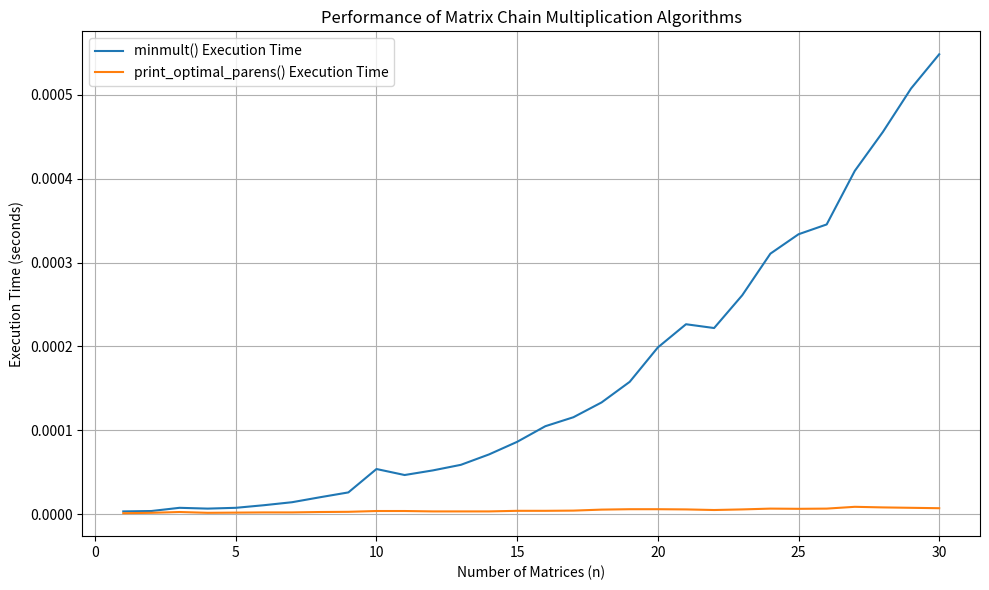

Generate this figure with matplotlib:
import sys
import time
import random
import matplotlib.pyplot as plt


def minmult(n, dimensions):
    """
    Computes the minimum number of scalar multiplications needed
    to multiply a chain of matrices.

    Parameters:
        n (int): The number of matrices.
        dimensions (list): A list of dimensions where the i-th matrix has dimensions
                           dimensions[i-1] x dimensions[i].

    Returns:
        tuple: A tuple containing the cost matrix 'M' and the split matrix 'P'.
    """
    # Initialize matrices
    M = [[0] * n for _ in range(n)]
    P = [[0] * n for _ in range(n)]

    # Compute minimum multiplication costs
    for chain_len in range(2, n + 1):  # chain_len is the current length of the chain
        for i in range(n - chain_len + 1):
            j = i + chain_len - 1
            M[i][j] = sys.maxsize
            for k in range(i, j):
                cost = (M[i][k] + M[k + 1][j] +
                        dimensions[i] * dimensions[k + 1] * dimensions[j + 1])
                if cost < M[i][j]:
                    M[i][j] = cost
                    P[i][j] = k
    return M, P


def print_optimal_parens(P, i, j):
    """
    Constructs the optimal parenthesization of a matrix chain product.

    Parameters:
        P (list): The split matrix used to reconstruct the optimal solution.
        i (int): Starting index.
        j (int): Ending index.

    Returns:
        str: A string representing the optimal parenthesization.
    """
    if i == j:
        return f"A{i + 1}"
    else:
        left = print_optimal_parens(P, i, P[i][j])
        right = print_optimal_parens(P, P[i][j] + 1, j)
        return f"({left} x {right})"


def measure_performance():
    """
    Measures the performance of the minmult and print_optimal_parens functions
    and plots the results.
    """
    n_values = range(1, 31)  # Adjusted to 30 for reasonable computation time
    minmult_times = []
    parens_times = []

    for n in n_values:
        dimensions = [random.randint(5, 100) for _ in range(n + 1)]

        # Measure minmult execution time
        start_time = time.time()
        M, P = minmult(n, dimensions)
        minmult_times.append(time.time() - start_time)

        # Measure print_optimal_parens execution time
        start_time = time.time()
        optimal_parens = print_optimal_parens(P, 0, n - 1)
        parens_times.append(time.time() - start_time)

    # Plotting the results
    plt.figure(figsize=(10, 6))
    plt.plot(n_values, minmult_times, label='minmult() Execution Time')
    plt.plot(n_values, parens_times, label='print_optimal_parens() Execution Time')
    plt.xlabel("Number of Matrices (n)")
    plt.ylabel("Execution Time (seconds)")
    plt.title("Performance of Matrix Chain Multiplication Algorithms")
    plt.legend()
    plt.grid(True)
    plt.tight_layout()
    plt.savefig("performance_plot.png")
    plt.show()


def main():
    """
    Main function to execute the script.
    """
    measure_performance()


if __name__ == "__main__":
    main()
